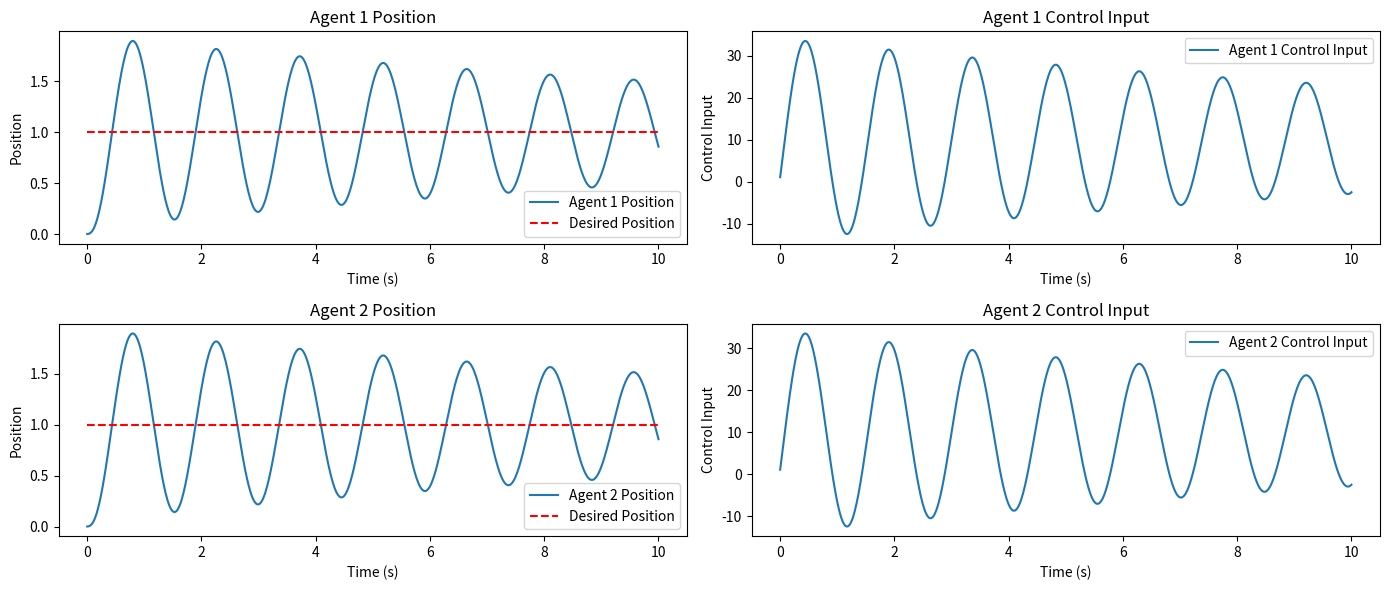

This chart was generated by the following Python code:
import numpy as np
import matplotlib.pyplot as plt
from scipy.integrate import odeint

# DC Motor Parameters
J = 0.01  # Moment of inertia
b = 0.1   # Motor friction
K = 0.01  # Motor constant
R = 1     # Electric resistance
L = 0.5   # Electric inductance

# State-space model for each agent
def state_space_model(x, t, u):
    A = np.array([[-b/J, K/J],
                  [-K/L, -R/L]])
    B = np.array([0, 1/L])
    dxdt = A @ x + B * u
    return dxdt

# MFAC control parameters
Kp = 1.0
Ki = 0.1
Kd = 0.01

# Desired positions
desired_position = np.array([1, 1])  # Desired positions for agent 1 and 2

# Initial states
x1 = np.array([0, 0])  # Initial state of agent 1
x2 = np.array([0, 0])  # Initial state of agent 2
u1 = 0
u2 = 0

# Time parameters
T = np.linspace(0, 10, 1000)

# Arrays to store results
x1_res = []
x2_res = []
u1_res = []
u2_res = []

# Control loop simulation
for t in T:
    # Current outputs
    y1 = x1[0]
    y2 = x2[0]

    # Errors
    e1 = desired_position[0] - y1
    e2 = desired_position[1] - y2

    # Control laws (MFAC)
    u1 = u1 + Kp * e1 + Ki * np.sum(e1) + Kd * (e1 - (desired_position[0] - y1))
    u2 = u2 + Kp * e2 + Ki * np.sum(e2) + Kd * (e2 - (desired_position[1] - y2))

    # Integrate the state-space model
    x1 = odeint(state_space_model, x1, [t, t+0.01], args=(u1,))[-1]
    x2 = odeint(state_space_model, x2, [t, t+0.01], args=(u2,))[-1]

    # Store results
    x1_res.append(x1)
    x2_res.append(x2)
    u1_res.append(u1)
    u2_res.append(u2)

# Convert results to numpy arrays
x1_res = np.array(x1_res)
x2_res = np.array(x2_res)
u1_res = np.array(u1_res)
u2_res = np.array(u2_res)

# Plot results
plt.figure(figsize=(14, 6))

plt.subplot(2, 2, 1)
plt.plot(T, x1_res[:, 0], label='Agent 1 Position')
plt.plot(T, np.ones_like(T) * desired_position[0], 'r--', label='Desired Position')
plt.xlabel('Time (s)')
plt.ylabel('Position')
plt.title('Agent 1 Position')
plt.legend()

plt.subplot(2, 2, 2)
plt.plot(T, u1_res, label='Agent 1 Control Input')
plt.xlabel('Time (s)')
plt.ylabel('Control Input')
plt.title('Agent 1 Control Input')
plt.legend()

plt.subplot(2, 2, 3)
plt.plot(T, x2_res[:, 0], label='Agent 2 Position')
plt.plot(T, np.ones_like(T) * desired_position[1], 'r--', label='Desired Position')
plt.xlabel('Time (s)')
plt.ylabel('Position')
plt.title('Agent 2 Position')
plt.legend()

plt.subplot(2, 2, 4)
plt.plot(T, u2_res, label='Agent 2 Control Input')
plt.xlabel('Time (s)')
plt.ylabel('Control Input')
plt.title('Agent 2 Control Input')
plt.legend()

plt.tight_layout()
plt.show()
